Run: headless pygame with SDL's dummy video driver; simulated clock (each Clock.tick advances the game by its frame time, no real sleeping); random seed 0; keys injected as events and as key.get_pressed() state; mouse plan: one left click at the window centre at the start of phase 2, then a move to the lower-right quarter at the start of phase 3.
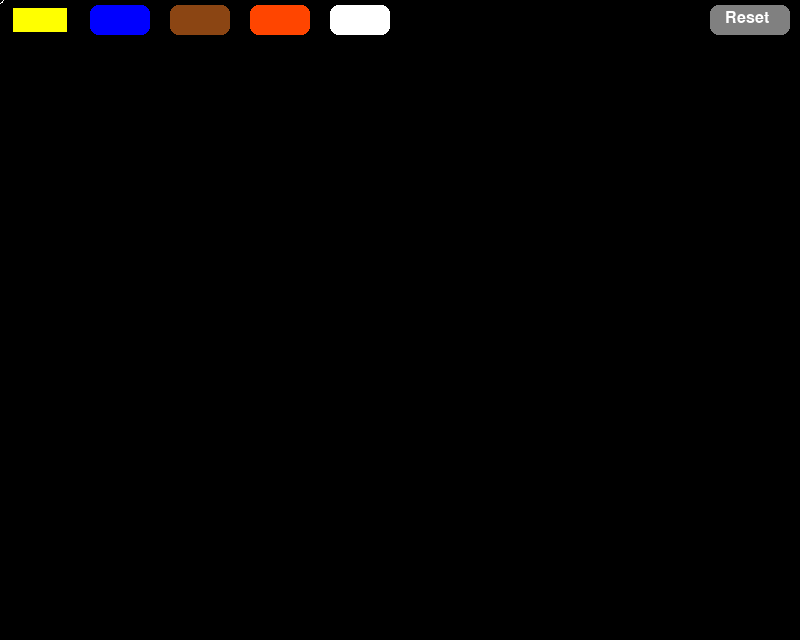
Frame 1 of 4 · flips 1–60 · no input
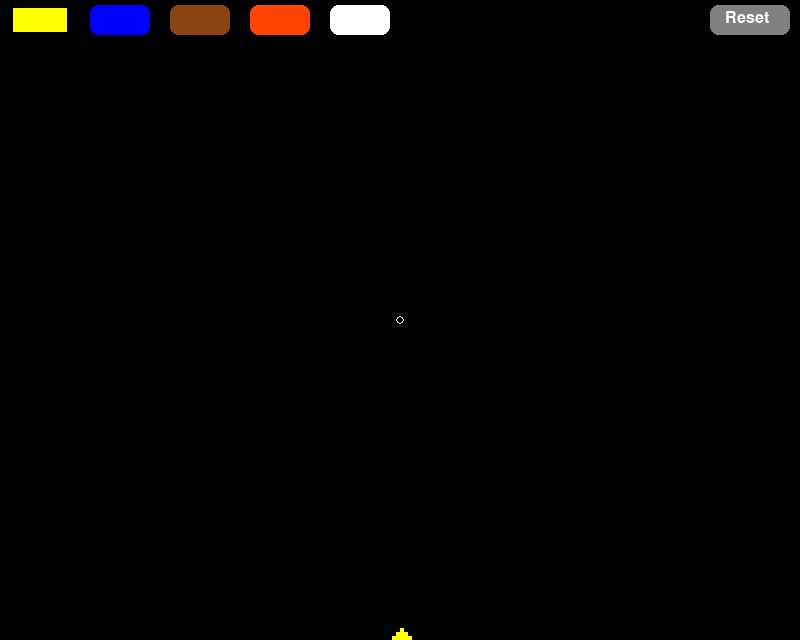
Frame 2 of 4 · flips 61–180 · clicked the window centre · tapped SPACE, RETURN · held RIGHT (→), D
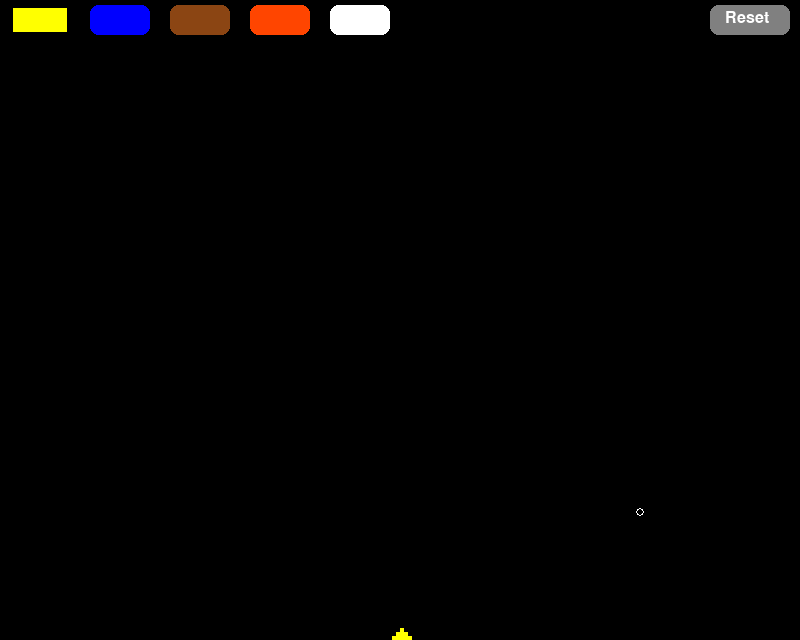
Frame 3 of 4 · flips 181–300 · moved the mouse to the lower-right quarter · held DOWN (↓), S
Frame 4 of 4 · flips 301–420 · held LEFT (←), A, UP (↑), W · screen unchanged from frame 3, image omitted

The pygame program that drew these frames:

import pygame
import random

# Screen dimensions
WIDTH = 800
HEIGHT = 600

# Colors (RGB)
BLACK = (0, 0, 0)
YELLOW = (255, 255, 0)
BLUE = (0, 0, 255)
BROWN = (139, 69, 19)
RED = (255, 69, 0)
GRAY = (128, 128, 128)
WHITE = (255, 255, 255)

# Display height
DISPLAY_HEIGHT = HEIGHT + 40  # Extra space for element selection bar

# Cell size
CELL_SIZE = 4  # Each particle is 4x4 pixels

# Grid dimensions
GRID_WIDTH = WIDTH // CELL_SIZE
GRID_HEIGHT = HEIGHT // CELL_SIZE

# Particle types
EMPTY = 0
SAND = 1
WATER = 2
DIRT = 3
LAVA = 4
STONE = 5
WALL = 6

grid = [[EMPTY for _ in range(GRID_HEIGHT)] for _ in range(GRID_WIDTH)]

# Initialize Pygame
pygame.init()

# Set up the display
screen = pygame.display.set_mode((WIDTH, DISPLAY_HEIGHT))
pygame.display.set_caption("Falling Sand Game")

# Clock to control frame rate
clock = pygame.time.Clock()

# Cursor size
cursor_size = 1

def draw_grid():
    """Draw the grid based on the particle states."""
    for x in range(GRID_WIDTH):
        for y in range(GRID_HEIGHT):
            if grid[x][y] == SAND:
                pygame.draw.rect(screen, YELLOW, (x * CELL_SIZE, y * CELL_SIZE + 40, CELL_SIZE, CELL_SIZE))
            elif grid[x][y] == WATER:
                pygame.draw.rect(screen, BLUE, (x * CELL_SIZE, y * CELL_SIZE + 40, CELL_SIZE, CELL_SIZE))
            elif grid[x][y] == DIRT:
                pygame.draw.rect(screen, BROWN, (x * CELL_SIZE, y * CELL_SIZE + 40, CELL_SIZE, CELL_SIZE))
            elif grid[x][y] == LAVA:
                pygame.draw.rect(screen, RED, (x * CELL_SIZE, y * CELL_SIZE + 40, CELL_SIZE, CELL_SIZE))
            elif grid[x][y] == STONE:
                pygame.draw.rect(screen, GRAY, (x * CELL_SIZE, y * CELL_SIZE + 40, CELL_SIZE, CELL_SIZE))
            elif grid[x][y] == WALL:
                pygame.draw.rect(screen, WHITE, (x * CELL_SIZE, y * CELL_SIZE + 40, CELL_SIZE, CELL_SIZE))

def update_grid():
    """Update the position of each particle."""
    for x in range(GRID_WIDTH):
        for y in range(GRID_HEIGHT - 2, -1, -1):  # Start from the second-to-last row
            if grid[x][y] == SAND:  # Sand behavior
                if grid[x][y + 1] == EMPTY:
                    grid[x][y + 1] = SAND
                    grid[x][y] = EMPTY
                elif x > 0 and grid[x - 1][y + 1] == EMPTY:
                    grid[x - 1][y + 1] = SAND
                    grid[x][y] = EMPTY
                elif x < GRID_WIDTH - 1 and grid[x + 1][y + 1] == EMPTY:
                    grid[x + 1][y + 1] = SAND
                    grid[x][y] = EMPTY
                elif grid[x][y + 1] == LAVA:  # Sand melts into lava
                    grid[x][y + 1] = LAVA
                    grid[x][y] = LAVA
            elif grid[x][y] == WATER:  # Water behavior
                if grid[x][y + 1] == EMPTY:
                    grid[x][y + 1] = WATER
                    grid[x][y] = EMPTY
                elif x > 0 and grid[x - 1][y + 1] == EMPTY:
                    grid[x - 1][y + 1] = WATER
                    grid[x][y] = EMPTY
                elif x < GRID_WIDTH - 1 and grid[x + 1][y + 1] == EMPTY:
                    grid[x + 1][y + 1] = WATER
                    grid[x][y] = EMPTY
            elif grid[x][y] == LAVA:  # Lava behavior
                if grid[x][y + 1] == EMPTY:
                    grid[x][y + 1] = LAVA
                    grid[x][y] = EMPTY
                elif x > 0 and grid[x - 1][y + 1] == EMPTY:
                    grid[x - 1][y + 1] = LAVA
                    grid[x][y] = EMPTY
                elif x < GRID_WIDTH - 1 and grid[x + 1][y + 1] == EMPTY:
                    grid[x + 1][y + 1] = LAVA
                    grid[x][y] = EMPTY
                elif grid[x][y + 1] == WATER:
                    grid[x][y + 1] = STONE
                    grid[x][y] = EMPTY
                for dx, dy in [(-1, 0), (1, 0), (0, -1), (0, 1)]:  # Spread lava horizontally and vertically
                    nx, ny = x + dx, y + dy
                    if 0 <= nx < GRID_WIDTH and 0 <= ny < GRID_HEIGHT and grid[nx][ny] == SAND:
                        grid[nx][ny] = LAVA
            elif grid[x][y] == DIRT:  # Dirt behavior
                if grid[x][y + 1] == EMPTY:
                    grid[x][y + 1] = DIRT
                    grid[x][y] = EMPTY

def spawn_particle(mouse_pos, particle_type):
    x, y = mouse_pos
    if y > 40:  # Avoid placing particles in the top bar
        grid_x = x // CELL_SIZE
        grid_y = (y - 40) // CELL_SIZE
        for dx in range(-cursor_size, cursor_size + 1):
            for dy in range(-cursor_size, cursor_size + 1):
                nx, ny = grid_x + dx, grid_y + dy
                if 0 <= nx < GRID_WIDTH and 0 <= ny < GRID_HEIGHT:
                    if particle_type == WALL or grid[nx][ny] == EMPTY:  # Only overwrite empty cells (except WALL)
                        grid[nx][ny] = particle_type

def draw_selection_bar(selected_particle):
    elements = [SAND, WATER, DIRT, LAVA, WALL]
    colors = [YELLOW, BLUE, BROWN, RED, WHITE]
    for i, (element, color) in enumerate(zip(elements, colors)):
        rect = pygame.Rect(i * 80 + 10, 5, 60, 30)
        pygame.draw.rect(screen, color, rect, border_radius=8)
        if selected_particle == element:
            pygame.draw.rect(screen, BLACK, rect, 3)  # Highlight selected element
    reset_button = pygame.Rect(WIDTH - 90, 5, 80, 30)
    pygame.draw.rect(screen, GRAY, reset_button, border_radius=8)
    font = pygame.font.SysFont(None, 24)
    text = font.render('Reset', True, WHITE)
    screen.blit(text, (WIDTH - 75, 10))
    return reset_button

def draw_cursor_indicator(mouse_pos):
    x, y = mouse_pos
    pygame.draw.circle(screen, WHITE, (x, y), cursor_size * CELL_SIZE, 1)

def main():
    global cursor_size
    running = True
    selected_particle = SAND  # Default particle to place
    while running:
        screen.fill(BLACK)  
        reset_button = draw_selection_bar(selected_particle)
        for event in pygame.event.get():
            if event.type == pygame.QUIT:
                running = False
            elif event.type == pygame.MOUSEBUTTONDOWN:
                if reset_button.collidepoint(event.pos):
                    global grid
                    grid = [[EMPTY for _ in range(GRID_HEIGHT)] for _ in range(GRID_WIDTH)]
                else:
                    x, y = event.pos
                    if y < 40:
                        selected_particle = (x // 80) + 1
            elif event.type == pygame.MOUSEBUTTONDOWN or event.type == pygame.MOUSEMOTION:
                if pygame.mouse.get_pressed()[0]:
                    spawn_particle(pygame.mouse.get_pos(), selected_particle)
            elif event.type == pygame.MOUSEWHEEL:
                cursor_size = max(1, cursor_size + event.y)  # Ensure cursor size is at least 1
        update_grid()
        draw_grid()
        draw_cursor_indicator(pygame.mouse.get_pos())
        pygame.display.flip()  
        clock.tick(60)  
    pygame.quit()

if __name__ == "__main__":
    main()
